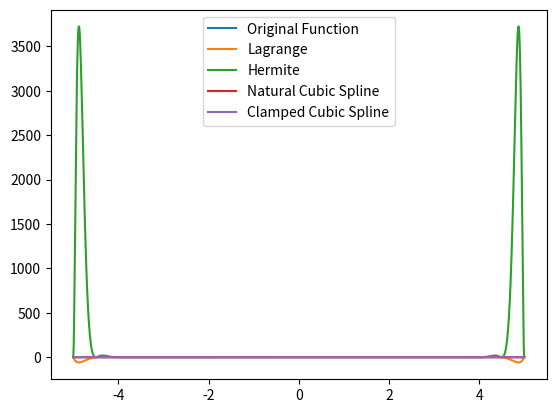
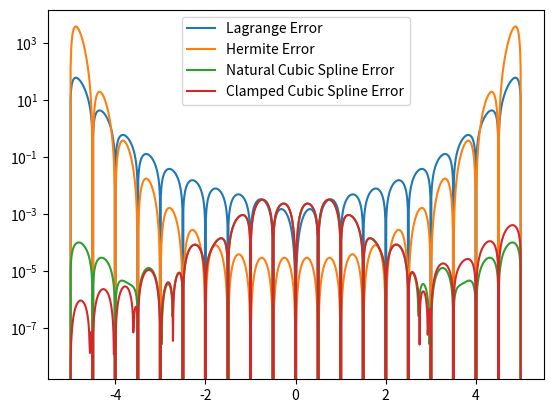

Here is the Python script that generated these plots, in order:
import matplotlib.pyplot as plt
import numpy as np
import math
from numpy.linalg import inv 
from numpy.linalg import norm

def driver():
    f = lambda x: 1/(1+x**2)
    fp = lambda x: (-2*x)/(1+x**2)**2

    N = 20
    a = -5
    b = 5

    xint = np.linspace(a,b,N+1)

    yint = np.zeros(N+1)
    ypint = np.zeros(N+1)
    for i in range(N+1):
        yint[i] = f(xint[i])
        ypint[i] = fp(xint[i])

    Neval = 1000
    xeval = np.linspace(a,b,Neval+1)
    
    yeval_L = np.zeros(Neval+1)
    yeval_H = np.zeros(Neval+1)
    for j in range(Neval+1):
        yeval_L[j] = eval_lagrange(xeval[j],xint,yint,N)
        yeval_H[j] = eval_hermite(xeval[j],xint,yint,ypint,N)
            
    (M,C,D) = create_natural_spline(yint,xint,N)
    yeval_NC = eval_cubic_spline(xeval,Neval,xint,N,M,C,D)

    (M2,C2,D2) = create_clamped_spline(yint,ypint,xint,N)
    yeval_CC = eval_cubic_spline(xeval,Neval,xint,N,M2,C2,D2)

    fex = f(xeval)

    plt.figure()
    plt.plot(xeval,fex,label='Original Function')
    plt.plot(xeval,yeval_L,label='Lagrange')
    plt.plot(xeval,yeval_H,label='Hermite')
    plt.plot(xeval,yeval_NC,label='Natural Cubic Spline')
    plt.plot(xeval,yeval_CC,label='Clamped Cubic Spline')
    plt.legend()
    plt.savefig('functionEstimatesN20.pdf')

    errL = abs(yeval_L-fex)
    errH = abs(yeval_H-fex)
    errNC = abs(yeval_NC-fex)
    errCC = abs(yeval_CC-fex)
    plt.figure()
    plt.semilogy(xeval,errL,label='Lagrange Error')
    plt.semilogy(xeval,errH,label='Hermite Error')
    plt.semilogy(xeval,errNC,label='Natural Cubic Spline Error')
    plt.semilogy(xeval,errCC,label='Clamped Cubic Spline Error')
    plt.legend()
    plt.savefig('estimateErrorsN20.pdf')

    

def eval_hermite(xeval,xint,yint,ypint,N):

    # evaluate all Lagrange polynomials
    lj = np.ones(N+1)
    for count in range(N+1):
        for jj in range(N+1):
            if (jj != count):
                lj[count] = lj[count]*(xeval - xint[jj])/(xint[count]-xint[jj])

    # construct the l_j'(x_j)
    lpj = np.zeros(N+1)
    for count in range(N+1):
        for jj in range(N+1):
            if (jj != count):
                lpj[count] = lpj[count]+ 1./(xint[count] - xint[jj])
              
    yeval = 0.
    
    for jj in range(N+1):
        Qj = (1.-2.*(xeval-xint[jj])*lpj[jj])*lj[jj]**2
        Rj = (xeval-xint[jj])*lj[jj]**2
        
        yeval = yeval + yint[jj]*Qj+ypint[jj]*Rj
       
    return(yeval)
       

def eval_lagrange(xeval,xint,yint,N):
    lj = np.ones(N+1)
    
    for count in range(N+1):
        for jj in range(N+1):
            if (jj != count):
                lj[count] = lj[count]*(xeval - xint[jj])/(xint[count]-xint[jj])

    yeval = 0.
    
    for jj in range(N+1):
        yeval = yeval + yint[jj]*lj[jj]
  
    return(yeval)

def create_clamped_spline(yint,ypint,xint,N):
    # create the right hand side for the linear system
    b = np.zeros(N+1)
    
    # vector values
    h = np.zeros(N+1)
    for i in range(1,N):
        hi = xint[i]-xint[i-1]
        hip = xint[i+1] - xint[i]
        b[i] = (yint[i+1]-yint[i])/hip - (yint[i]-yint[i-1])/hi
        h[i-1] = hi
        h[i] = hip
    b[0] = -ypint[0]+((yint[1]-yint[0])/h[0])
    b[N] = -ypint[N]+((yint[N]-yint[N-1])/h[N-1])

    # create matrix so you can solve for the M values
    # this is made by filling one row at a time 
    A = np.zeros((N+1,N+1))
    A[0][0] = h[0]/3
    A[0][1] = h[0]/6
    for j in range(1,N):
        A[j][j-1] = h[j-1]/6
        A[j][j] = (h[j]+h[j-1])/3 
        A[j][j+1] = h[j]/6
    A[N][N-1] = h[N-1]/6
    A[N][N] = h[N-1]/3

    Ainv = inv(A)
    M = Ainv.dot(b)

    # create the linear coefficients
    C = np.zeros(N)
    D = np.zeros(N)
    for j in range(N):
        C[j] = yint[j]/h[j]-h[j]*M[j]/6
        D[j] = yint[j+1]/h[j]-h[j]*M[j+1]/6
        
    return(M,C,D)


def create_natural_spline(yint,xint,N):
    # create the right hand side for the linear system
    b = np.zeros(N+1)
    
    # vector values
    h = np.zeros(N+1)  
    for i in range(1,N):
        hi = xint[i]-xint[i-1]
        hip = xint[i+1] - xint[i]
        b[i] = (yint[i+1]-yint[i])/hip - (yint[i]-yint[i-1])/hi
        h[i-1] = hi
        h[i] = hip

    # create matrix so you can solve for the M values
    # this is made by filling one row at a time 
    A = np.zeros((N+1,N+1))
    A[0][0] = 1.0
    for j in range(1,N):
        A[j][j-1] = h[j-1]/6
        A[j][j] = (h[j]+h[j-1])/3 
        A[j][j+1] = h[j]/6
    A[N][N] = 1

    Ainv = inv(A)
    M = Ainv.dot(b)

    # create the linear coefficients
    C = np.zeros(N)
    D = np.zeros(N)
    for j in range(N):
        C[j] = yint[j]/h[j]-h[j]*M[j]/6
        D[j] = yint[j+1]/h[j]-h[j]*M[j+1]/6
        
    return(M,C,D)

       
def eval_local_spline(xeval,xi,xip,Mi,Mip,C,D):
# evaluates the local spline as defined in class
    # xip = x_{i+1}; xi = x_i
    # Mip = M_{i+1}; Mi = M_i

    hi = xip-xi
    yeval = (Mi*(xip-xeval)**3 +(xeval-xi)**3*Mip)/(6*hi) \
            + C*(xip-xeval) + D*(xeval-xi)
    return yeval 

    
def  eval_cubic_spline(xeval,Neval,xint,Nint,M,C,D):
    yeval = np.zeros(Neval+1)

    # find indices of xeval in interval (xint(jint),xint(jint+1))
    for j in range(Nint):
        atmp = xint[j]
        btmp= xint[j+1]
        
        # find indices of values of xeval in the interval
        ind= np.where((xeval >= atmp) & (xeval <= btmp))
        xloc = xeval[ind]

        # evaluate the spline
        yloc = eval_local_spline(xloc,atmp,btmp,M[j],M[j+1],C[j],D[j])
        
        # copy into yeval
        yeval[ind] = yloc

    return(yeval)

    

driver()
